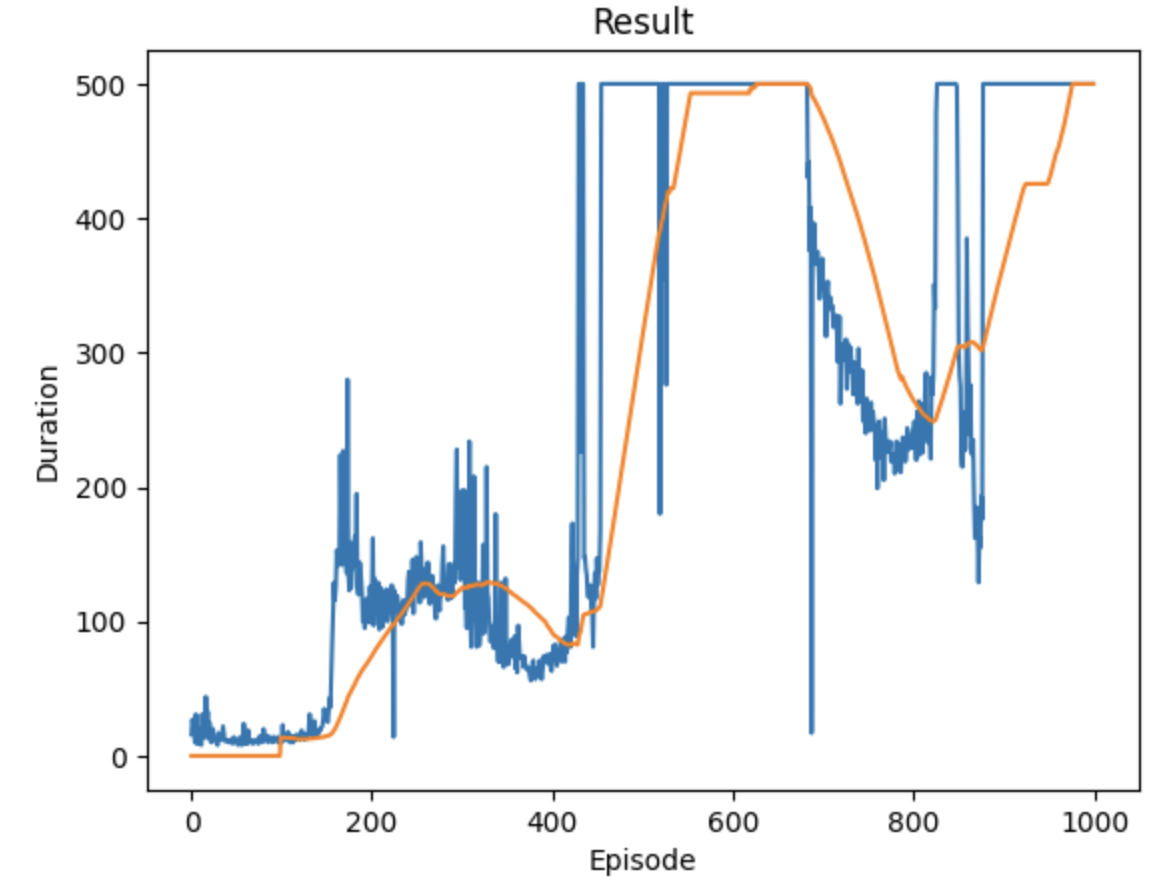

The data file committed next to this chart (first rows):
16, 1692678528.594934, 1692678528.603691
27, 1692678529, 1692678529
24, 1692678529, 1692678529
17, 1692678529, 1692678529
10, 1692678529, 1692678529
31, 1692678529, 1692678529
9, 1692678530, 1692678530
15, 1692678530, 1692678530
21, 1692678530, 1692678530
9, 1692678530, 1692678530
14, 1692678530, 1692678530
8, 1692678530, 1692678530
31, 1692678531, 1692678531
16, 1692678531, 1692678531
13, 1692678531, 1692678531
16, 1692678531, 1692678531
44, 1692678531, 1692678531
19, 1692678531, 1692678531
33, 1692678532, 1692678532
13, 1692678532, 1692678532
25, 1692678532, 1692678532
11, 1692678532, 1692678532
10, 1692678532, 1692678532
12, 1692678533, 1692678533
20, 1692678533, 1692678533
11, 1692678533, 1692678533
13, 1692678533, 1692678533
12, 1692678533, 1692678533
13, 1692678533, 1692678533
8, 1692678534, 1692678534
17, 1692678534, 1692678534
12, 1692678534, 1692678534
15, 1692678534, 1692678534
12, 1692678534, 1692678534
15, 1692678534, 1692678535
22, 1692678535, 1692678535
16, 1692678535, 1692678535
11, 1692678535, 1692678535
11, 1692678535, 1692678535
11, 1692678535, 1692678535
11, 1692678536, 1692678536
10, 1692678536, 1692678536
12, 1692678536, 1692678536
10, 1692678536, 1692678536
12, 1692678536, 1692678536
10, 1692678537, 1692678537
9, 1692678537, 1692678537
14, 1692678537, 1692678537
11, 1692678537, 1692678537
11, 1692678537, 1692678537
12, 1692678537, 1692678538
9, 1692678538, 1692678538
8, 1692678538, 1692678538
10, 1692678538, 1692678538
14, 1692678538, 1692678538
9, 1692678538, 1692678538
8, 1692678539, 1692678539
13, 1692678539, 1692678539
24, 1692678539, 1692678539
10, 1692678539, 1692678539
9, 1692678539, 1692678540
... 939 more rows
